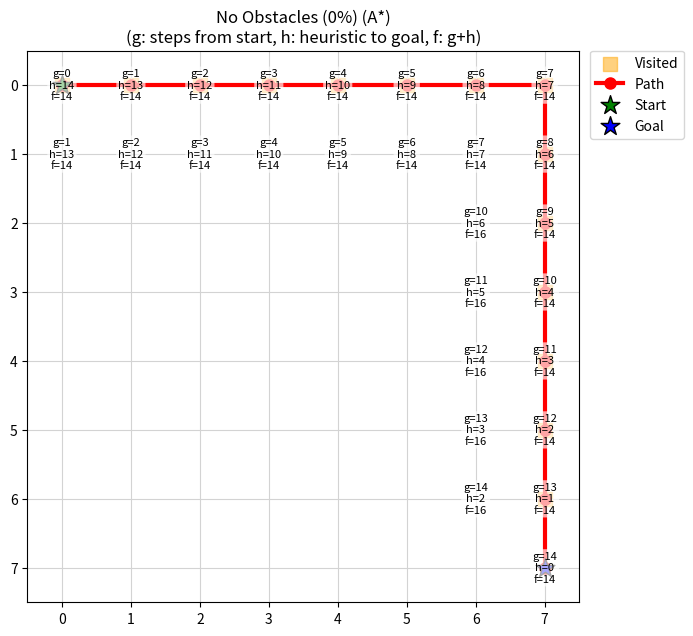
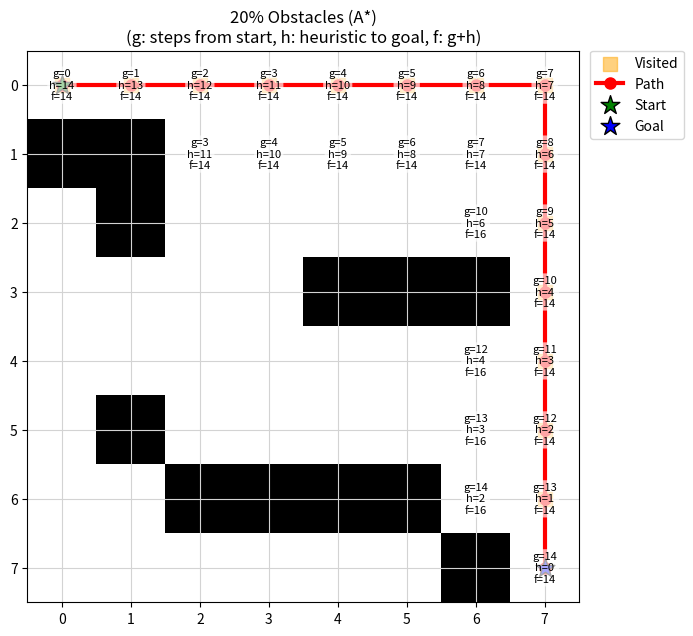
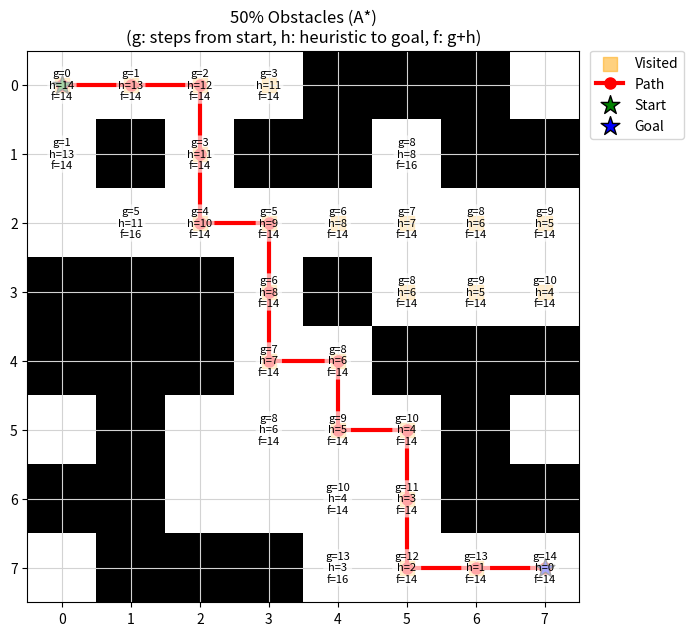

Reproduce these figures in Python, in order.
import numpy as np
import matplotlib.pyplot as plt
import heapq
import io
import sys
import time 

N = 8  # Size of the grid (N x N)
DIRS = [(-1,0),(1,0),(0,-1),(0,1)]  # 4-way movement directions: 
                                    # up, down, left, right

def raw_map(prob_block=0.0, start=None, goal=None):
    """
    Generate a random N x N grid for pathfinding with obstacles.

    Each cell is independently set to either open (0) or blocked (1), based on 
    prob_block.
    Ensures start and goal positions are open, and each has at least one open 
    neighbor (to avoid dead-ends).

    Parameters:
        prob_block (float): Probability that each cell (except start/goal) is 
                            an obstacle (blocked).
        start (tuple): (row, col) index for start position (guaranteed open).
        goal (tuple): (row, col) index for goal position (guaranteed open).

    Returns:
        grid (np.ndarray): 2D array of shape (N, N), with 0=open and 1=obstacle.
    """
    if start is None or goal is None:
        raise ValueError("start and goal must be specified")
    
    # Randomly assign 0 (open) or 1 (blocked) for each cell
    grid = np.random.choice([0, 1], size=(N, N), p=[1-prob_block, prob_block])

    # Guarantee that start and goal cells are open, never blocked
    # Decrease the chance to have no completed path
    grid[start[0], start[1]] = 0
    grid[goal[0], goal[1]] = 0

    # Guarantee at least one open neighbor for start
    start_neighbors = []
    for dx, dy in DIRS:
        nx, ny = start[0]+dx, start[1]+dy
        if 0 <= nx < N and 0 <= ny < N:
            start_neighbors.append((nx, ny))
    np.random.shuffle(start_neighbors)  # Randomize neighbor order
    neighbor_opened = any(grid[nx, ny] == 0 for nx, ny in start_neighbors)
     # If no open neighbor, forcibly open the first neighbor
    if not neighbor_opened and start_neighbors:
        nx, ny = start_neighbors[0]
        grid[nx, ny] = 0

    # Guarantee at least one open neighbor for goal
    goal_neighbors = []
    for dx, dy in DIRS:
        nx, ny = goal[0]+dx, goal[1]+dy
        if 0 <= nx < N and 0 <= ny < N:
            goal_neighbors.append((nx, ny))
    np.random.shuffle(goal_neighbors)
    neighbor_opened = any(grid[nx, ny] == 0 for nx, ny in goal_neighbors)
    if not neighbor_opened and goal_neighbors:
        nx, ny = goal_neighbors[0]
        grid[nx, ny] = 0

    return grid

def heuristic(a, b):
    """
    Compute the Manhattan distance between two cells.

    Used as the A* heuristic: h(n) = |x1-x2| + |y1-y2|

    Parameters:
        a, b (tuple): Cells as (row, col)

    Returns:
        int: Manhattan distance between a and b
    """
    return abs(a[0]-b[0]) + abs(a[1]-b[1])


def a_star(grid, start, goal, return_costs=False, return_expanded=False, 
           return_visited=False):
    """
    Performs the A* pathfinding algorithm with heuristic-based tie-breaking 
    on a 2D grid with obstacles, ensuring minimal unnecessary node expansions.

    Parameters:
        grid: np.ndarray
              The 2D grid representing the environment 
              (0=open cell, 1=blocked cell).
        start: tuple
               (row, col) coordinates for the starting node.
        goal: tuple
              (row, col) coordinates for the goal node.
        return_costs: bool, optional
                      If True, returns a dictionary mapping expanded nodes to 
                      their (g, h, f) costs.
        return_expanded: bool, optional
                         If True, returns the total number of unique nodes 
                         expanded during the search.
        return_visited: bool, optional
                        If True, returns a list representing the exact order 
                        in which nodes were expanded.

    Returns:
        tuple (variable-length)
            The first returned value is always:
            - path: list of (row, col) tuples representing the optimal path 
                     from start to goal, or None if no path is found.

            Optional returned values based on flags:
            - costs: dict mapping (row, col) -> (g, h, f) for each expanded node
                     (if return_costs=True).
            - expanded: int, total number of unique nodes expanded 
                        (if return_expanded=True).
            - visit_order: list of (row, col) tuples showing the order of node 
                           expansions (if return_visited=True).

    Optimization Notes:
        - Includes a heuristic-based tie-breaking method: prioritizing nodes 
          with lower heuristic values (closer to the goal) when nodes have 
          identical f(n) values.
        - This tie-breaking reduces unnecessary expansions in grids with uniform 
          movement costs and identical values.

    Complexity:
        - Best-case: O(N logN)
        - Average-case: O(N logN) -> Improved 
                        (Previous: O(N logN) < O(Avg case) < O(N^2 logN))
        - Worst-case: O(N^2 logN)
    """
    # open_set: priority queue of nodes to explore; each entry is
    open_set = []
    # closed_set: set of already-expanded nodes to avoid re-exploration
    closed_set = set()
    
    # Dictionary tracking the lowest cost (g) for each node
    g_score = {start: 0}
    
    # Dictionary tracking costs (g, h, f) for each node for return purposes
    costs = {start: (0, heuristic(start, goal), heuristic(start, goal))}
    
    # List tracking the order of nodes expanded
    visit_order = []
    
    # Counter tracking total number of expansions
    expanded_nodes_count = 0

    # Compute heuristic for the start node for readability
    h_start = heuristic(start, goal)
    f_start = h_start  # g(start) = 0. So, f(start) = h(start)

    # Priority queue entry includes (f, heuristic h, g, node coordinates, path)
    heapq.heappush(open_set, (f_start, h_start, 0, start, [start]))

    while open_set:
        # Extract node with lowest f; heuristic h breaks ties
        current_f, current_h, current_g, current_node, current_path = \
            heapq.heappop(open_set)

        # Goal found: construct and return the result tuple
        if current_node == goal:
            result = [current_path]
            if return_costs:
                result.append(costs)
            if return_expanded:
                result.append(expanded_nodes_count)
            if return_visited:
                result.append(visit_order)
            return tuple(result)

        # Skip node if already expanded
        if current_node in closed_set:
            continue

        # Mark node as expanded
        closed_set.add(current_node)
        visit_order.append(current_node)
        expanded_nodes_count += 1

        # Explore neighbors in 4 directions
        for direction in DIRS:
            neighbor_row, neighbor_col = (current_node[0] + direction[0], 
                                          current_node[1] + direction[1])
            neighbor_node = (neighbor_row, neighbor_col)

            # Skip neighbor if out of bounds or blocked
            if not (0 <= neighbor_row < N and 
                    0 <= neighbor_col < N and 
                    grid[neighbor_row, neighbor_col] == 0):
                continue

            # Compute tentative actual cost (g) to reach neighbor
            tentative_g = current_g + 1

            # Skip neighbor if no improvement in cost is found
            if neighbor_node in g_score and tentative_g >= g_score[neighbor_node]:
                continue

            # Update best-known cost for neighbor
            g_score[neighbor_node] = tentative_g
            neighbor_h = heuristic(neighbor_node, goal)
            neighbor_f = tentative_g + neighbor_h
            costs[neighbor_node] = (tentative_g, neighbor_h, neighbor_f)

            # Insert neighbor into priority queue with heuristic tie-breaking
            heapq.heappush(open_set, (neighbor_f, neighbor_h, tentative_g, 
                                      neighbor_node, 
                                      current_path + [neighbor_node]))

    # No path found: return None and optionally other requested data
    result = [None]
    if return_costs:
        result.append(costs)
    if return_expanded:
        result.append(expanded_nodes_count)
    if return_visited:
        result.append(visit_order)
    return tuple(result)


def plot_map_with_costs(grid, costs, path=None, title="", start=None, goal=None,
                       filename=None, visited=None):
    """
    Visualizes the 2D grid:
    - Obstacles in black, open cells white
    - Visited/expanded nodes as yellow squares (no order numbers)
    - Solution path in red
    - Start (green star), Goal (blue star)
    - g/h/f values overlaid on expanded nodes

    Parameters:
        grid (np.ndarray): 2D grid (0=open, 1=blocked)
        costs (dict): (row, col) -> (g, h, f)
        path (list): Path from start to goal (optional)
        title (str): Plot title
        start (tuple): Start node (row, col)
        goal (tuple): Goal node (row, col)
        filename (str): If given, save figure to this file
        visited (list/set): Expanded nodes to highlight (optional)

    Returns:
        None. Shows and optionally saves the plot.
    """
    if start is None or goal is None:
        raise ValueError("start and goal must be specified")
    plt.figure(figsize=(7,7))
    plt.title(f"{title}\n(g: steps from start, h: heuristic to goal, f: g+h)")
    plt.imshow(grid, cmap='gray_r')
    plt.xticks(np.arange(grid.shape[1]))
    plt.yticks(np.arange(grid.shape[0]))
    plt.grid(True, color='lightgray')

    # Plot expanded/visited nodes as yellow squares
    if visited:
        vx, vy = zip(*visited)
        plt.scatter(vy, vx, c='orange', s=90, marker='s', alpha=0.5, 
                    label='Visited')

    # Overlay g/h/f with labels for expanded nodes
    for (x, y), (g, h, f) in costs.items():
        txt = f"g={g}\nh={h}\nf={f}"
        plt.text(
            y, x, txt, ha='center', va='center', fontsize=8, color='black',
            bbox=dict(facecolor='white', alpha=0.65, edgecolor='none', 
                      boxstyle='round,pad=0.18'))

    # Draw the solution path
    if path:
        px, py = zip(*path)
        plt.plot(py, px, color='red', linewidth=3, marker='o', markersize=8, 
                 label='Path')

    # Draw start and goal
    plt.scatter([start[1]], [start[0]], color='green', s=200, marker='*', 
                edgecolors='black', linewidths=1, zorder=2, label='Start')
    plt.scatter([goal[1]], [goal[0]], color='blue', s=200, marker='*', 
                edgecolors='black', linewidths=1, zorder=2, label='Goal')

    # Legend
    handles, labels = plt.gca().get_legend_handles_labels()
    by_label = dict(zip(labels, handles))
    plt.legend(
        by_label.values(), by_label.keys(),
        loc='upper left', bbox_to_anchor=(1.02, 1), borderaxespad=0)
    plt.tight_layout()
    if filename is not None:
        plt.savefig(filename, dpi=180, bbox_inches='tight')
    plt.show()
    plt.close()


def print_path_costs_and_heuristics(path, goal, algo='astar'):
    """
    Prints the actual cost (g), heuristic (h), and f value for each cell 
    along the found path.
    For Dijkstra, h is always 0, f = g.
    For A*, h is Manhattan distance, f = g + h.

    Parameters:
        path: list of tuple
              List of (row, col) tuples along the found path.
        goal: tuple
              (row, col) tuple, the goal cell (for heuristic computation).

    Returns:
        None
    """
    print("Actual cost (g) and heuristic (h) values along the path:")
    for idx, cell in enumerate(path):
        g = idx  # Each step costs exactly 1
        h = heuristic(cell, goal)
        f = g + h
        print(f"  {cell}: g={g}, h={h}, f={f}")
    print()


def print_grid_stats(grid):
    """
    Prints statistics about the generated grid:
      - Total number of cells
      - Number and percentage of obstacles
      - Number and percentage of free cells

    Parameters:
        grid: np.ndarray
              2D grid of the map (0=open, 1=obstacle).

    Returns:
        None    
    """
    total = grid.size
    obstacles = np.sum(grid == 1)
    free = np.sum(grid == 0)
    percent_obstacles = 100.0 * obstacles / total
    percent_free = 100.0 * free / total
    print(f"Total cells: {total}")
    print(f"Obstacles: {obstacles} ({percent_obstacles:.1f}%)")
    print(f"Free cells: {free} ({percent_free:.1f}%)\n")


def create_map(prob_block=0.0, max_attempts=1000, start=None, goal=None):
    """
    Generate a random map with a valid path from start to goal.

    - Tries up to max_attempts times to produce a map where a valid path exists.
    - Uses A* to check for solvability.
    - If no path is found after all attempts, raises an error.

    Parameters:
        prob_block: float
                    Probability that a given cell is an obstacle.
        start: tuple
               (row, col) position for the start node.
        goal: tuple
              (row, col) position for the goal node.
        max_attempts: int, optional
                      Maximum number of attempts to generate a solvable map.

    Returns:
        grid: np.ndarray
              2D grid with 0=open, 1=obstacle.
        path: list of tuple
              The shortest path from start to goal, if found.
        costs: dict
               Expanded cells and their (g, h, f) values.

    Raises:
        RuntimeError
            If no solvable map is found after max_attempts.
    """
    if start is None or goal is None:
        raise ValueError("start and goal must be specified")
    for attempt in range(max_attempts):
        grid = raw_map(prob_block=prob_block, start=start, goal=goal)
        path, costs = a_star(grid, start, goal, return_costs=True, 
                             return_visited=False)
        if path:
            return grid, path, costs
    raise RuntimeError(
        f"Could not create a solvable map in {max_attempts} attempts. "
        "Try lowering obstacle rate or increasing attempts.")


def main():
    """
    For each test case (obstacle probability), generates a random map,
    runs A* algorithm, and prints/saves:
      - The found path
      - Number of expanded nodes and runtime
      - The full list of expanded (visited) nodes in order
      - Step-by-step g/h/f values along the path
    Visualizations show the path and expansion order.
    All output is saved to a .txt file for each case.
    """
    # np.random.seed(42) # For reproducibility: Remove the comment sign (#)

    start = (0, 0)
    goal = (7, 7)
    probs = [0.0, 0.2, 0.5]
    titles = ["No Obstacles (0%)", "20% Obstacles", "50% Obstacles"]

    for i, (prob, title) in enumerate(zip(probs, titles)):
        output_lines = []
        print(f"\n=== Case: {title} ===")
        output_lines.append(f"\n=== Case: {title} ===")
        print(f"Start: {start}   Goal: {goal}")
        output_lines.append(f"Start: {start}   Goal: {goal}")

        try:
            # Generate a random solvable map for this case
            grid, _, _ = create_map(prob_block=prob, start=start, goal=goal)

            # Run A* time
            t0 = time.time()
            path_astar, costs_astar, astar_expanded, astar_visit_order = a_star(
                grid, start, goal, return_costs=True, return_expanded=True, 
                return_visited=True)
            t1 = time.time()
            astar_time = t1 - t0

            # Print map statistics
            tempbuf = io.StringIO()
            old_stdout = sys.stdout
            try:
                sys.stdout = tempbuf
                print_grid_stats(grid)
            finally:
                sys.stdout = old_stdout
            gridstats = tempbuf.getvalue().rstrip()
            print(gridstats)
            output_lines.append(gridstats)
            print()
            output_lines.append("")

            # A* path
            print("A* Path found:")
            output_lines.append("A* Path found:")
            print(path_astar)
            output_lines.append(str(path_astar))
            print()
            output_lines.append("")

            print(f"A* expanded {astar_expanded} nodes, "
                  f"time: {astar_time:.6f} sec")
            output_lines.append(
                f"A* expanded {astar_expanded} nodes, "
                f"time: {astar_time:.6f} sec")
            
            if path_astar:
                print(f"Total nodes in found path: {len(path_astar)}")
                output_lines.append(f"Total nodes in found path: {len(path_astar)}")

            print()
            output_lines.append("")

            # Print the full expansion order for A*
            print("A* visited node order (all expanded nodes):")
            output_lines.append("A* visited node order (all expanded nodes):")
            for idx, cell in enumerate(astar_visit_order):
                print(f"  {idx+1:3}: {cell}")
                output_lines.append(f"  {idx+1:3}: {cell}")
            print()
            output_lines.append("")

            if path_astar:
                tempbuf = io.StringIO()
                old_stdout = sys.stdout
                try:
                    sys.stdout = tempbuf
                    print_path_costs_and_heuristics(path_astar, goal, 
                                                    algo='astar')
                finally:
                    sys.stdout = old_stdout
                pathcosts = tempbuf.getvalue().rstrip()
                print(pathcosts)
                output_lines.append(pathcosts)
                print()
                output_lines.append("")

            img_filename_astar = f"astar_case_{i+1}_astar.png"
            plot_map_with_costs(grid, costs_astar, path_astar, 
                                title=title + " (A*)", start=start, goal=goal, 
                                filename=img_filename_astar, 
                                visited=astar_visit_order)

        except RuntimeError as e:
            errmsg = str(e)
            print(errmsg)
            output_lines.append(errmsg)
            print()
            output_lines.append("")

        # Save all outputs for this test case to a text file
        text_filename = f"astar_case_{i+1}.txt"
        with open(text_filename, "w", encoding="utf-8") as txtfile:
            for line in output_lines:
                txtfile.write(line + "\n")


if __name__ == "__main__":
    main()


'''
==============================================================================================
                                    Pseudocode 1 (Concise)
==============================================================================================  
Inputs: Grid of size N * N (0=open cell, 1=blocked cell)
        Start node (start)
        Goal node (goal)

Outputs: Optimal path from start to goal if one exists, else null.


Algorithm AStar(grid, start, goal)
    // Initialize priority queue with start node; prioritize by estimated total cost (f)
    openSet := empty min-heap priority queue
    openSet.insert((f=heuristic(start, goal), h=heuristic(start, goal), g=0, node=start, path=[start]))

    // Track the lowest actual cost to reach each node
    gScore[start] := 0

    // Store nodes already explored to avoid redundant processing
    closedSet := empty set

    // Continue exploring while nodes remain in the open set
    while openSet is not empty do
        // Extract node with the lowest estimated total cost
        (current_f, current_h, current_g, current_node, current_path) := openSet.pop_lowest_priority()

        // Check if the goal has been reached
        if current_node = goal then
            return current_path  // Return the path from start to goal

        // Skip nodes that have already been expanded
        if current_node in closedSet then
            continue

        // Mark the current node as expanded
        closedSet.add(current_node)

        // Explore all possible neighboring nodes
        for each direction in DIRECTIONS do
            neighbor := current_node + direction

            // Skip invalid neighbors (out of bounds or blocked)
            if neighbor out of bounds or grid[neighbor] = blocked then
                continue

            // Compute cost of reaching the neighbor through the current node
            tentative_g := current_g + 1

            // Skip neighbor if no improvement in cost is found
            if neighbor in gScore and tentative_g ≥ gScore[neighbor] then
                continue

            // Update best-known cost to reach neighbor
            gScore[neighbor] := tentative_g
            neighbor_h := heuristic(neighbor, goal)  // Estimate remaining cost to goal
            neighbor_f := tentative_g + neighbor_h   // Calculate estimated total cost

            // Insert neighbor into priority queue for future exploration
            openSet.insert((f=neighbor_f, h=neighbor_h, g=tentative_g,
                            node=neighbor, path=current_path + [neighbor]))

    // No valid path found
    return null


    
// Heuristic (Manhattan distance): estimates distance from current node to goal
function heuristic(node, goal):
    return |node.x - goal.x| + |node.y - goal.y|


===============================================================================================
                                    Pseudocode 2 (Detailed)
===============================================================================================  

Inputs: Grid of size N * N (0=open cell, 1=blocked cell)
        Start node (start)
        Goal node (goal)

Outputs: Optimal path from start to goal if one exists, else null.


Algorithm A_Star(grid, start, goal)
    // Initialize sets to manage exploration
    Initialize open_set as an empty priority queue
    Initialize closed_set as an empty set

    // Set initial cost for start node
    g_score[start] := 0
    costs[start] := (0, heuristic(start, goal), heuristic(start, goal))

    // Initialize tracking variables
    visit_order := empty list
    expanded_nodes_count := 0

    // Compute heuristic for start node and add to open set
    h_start := heuristic(start, goal)
    open_set.insert((f=h_start, h=h_start, g=0, node=start, path=[start]))

    while open_set is not empty do
        // Extract node with the lowest cost estimate (f)
        (current_f, current_h, current_g, current_node, current_path) := open_set.extract_min()

        // Goal check: return path if goal reached
        if current_node = goal then
            return current_path with optional(costs, expanded_nodes_count, visit_order)

        // Skip already evaluated nodes
        if current_node ∈ closed_set then
            continue

        // Mark current node as explored
        closed_set.add(current_node)
        visit_order.append(current_node)
        expanded_nodes_count := expanded_nodes_count + 1

        // Explore neighbors of current node
        for each direction in DIRECTIONS do
            neighbor := current_node + direction

            // Skip invalid neighbors (out of bounds or blocked)
            if neighbor is out of grid bounds or grid[neighbor] is blocked then
                continue

            tentative_g := current_g + 1

            // Skip if neighbor already has a better path
            if neighbor ∈ g_score and tentative_g ≥ g_score[neighbor] then
                continue

            // Update neighbor's cost information
            g_score[neighbor] := tentative_g
            neighbor_h := heuristic(neighbor, goal)
            neighbor_f := tentative_g + neighbor_h

            costs[neighbor] := (tentative_g, neighbor_h, neighbor_f)

            // Add neighbor to the open set
            open_set.insert((f=neighbor_f, h=neighbor_h, g=tentative_g,
                           node=neighbor, path=current_path + [neighbor]))

    // No path found: return None with optional details
    return None with optional(costs, expanded_nodes_count, visit_order)


// Heuristic (Manhattan distance): estimates distance from current node to goal
function heuristic(node, goal):
    return |node.x - goal.x| + |node.y - goal.y|


****************************************** [ Note ] *******************************************

1. Priority Queue Ordering and Tie-breaking:
Nodes are prioritized based on their estimated total cost f(n) = g(n) + h(n). 
When nodes have identical f(n) values, tie-breaking is performed using 
the heuristic value h(n), preferring nodes closer to the goal. 
This reduces unnecessary node expansions significantly.

2. Data Structures:
- openSet: Implemented as a min-heap priority queue, 
           extracting the minimal priority element in O(log N) time.
- closedSet: Tracks already expanded nodes, ensuring each node is expanded 
             at most once, for computational efficiency.

Complexity:
Best-case: O(N logN)
Average-case (tie-breaking heuristic): Improved to O(N logN)
Worst-case: O(N^2 logN)

'''
